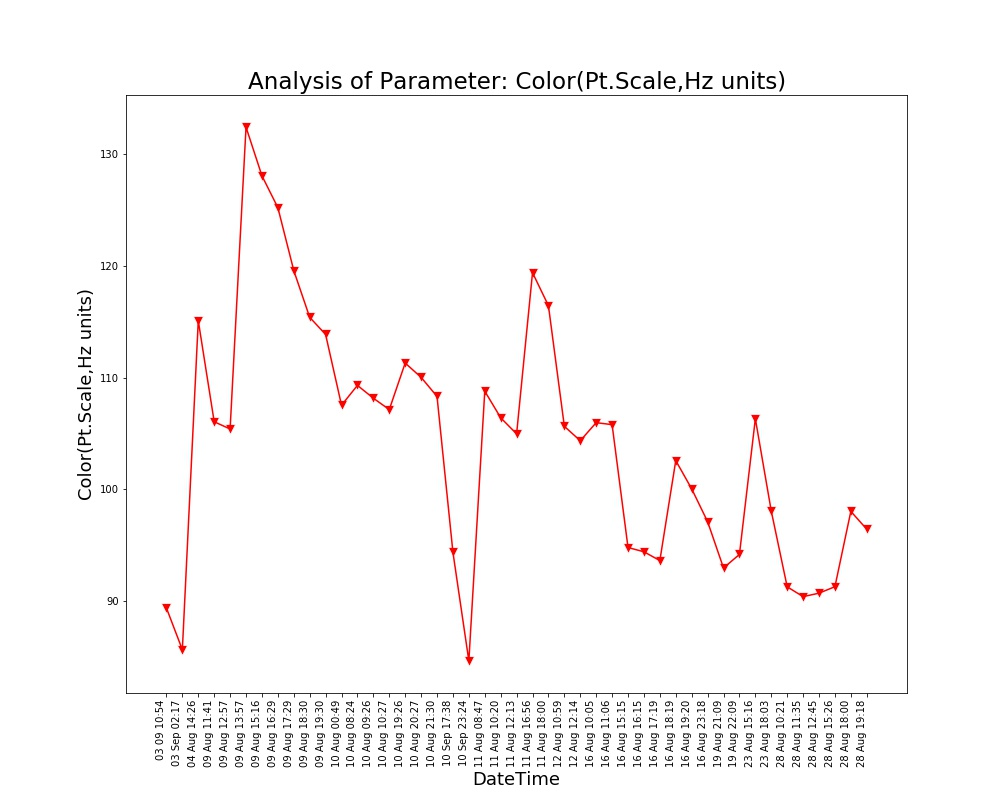

Source data for this figure (header and first rows):
Unnamed: 0, DateTime, Date, Time, Color(Pt.Scale,Hz units)
0.0, 04 Aug 14:26, 04 Aug 2021, 14:26:24, 115.1
1.0, 09 Aug 11:41, 09 Aug 2021, 11:41:48, 106
2.0, 09 Aug 12:57, 09 Aug 2021, 12:57:04, 105.4
3.0, 09 Aug 13:57, 09 Aug 2021, 13:57:19, 132.4
4.0, 09 Aug 15:16, 09 Aug 2021, 15:16:19, 128.1
5.0, 09 Aug 16:29, 09 Aug 2021, 16:29:24, 125.2
6.0, 09 Aug 17:29, 09 Aug 2021, 17:29:51, 119.6
7.0, 09 Aug 18:30, 09 Aug 2021, 18:30:16, 115.4
8.0, 09 Aug 19:30, 09 Aug 2021, 19:30:40, 113.9
9.0, 10 Aug 00:49, 10 Aug 2021, 00:49:39, 107.5
10.0, 10 Aug 08:24, 10 Aug 2021, 08:24:01, 109.3
11.0, 10 Aug 09:26, 10 Aug 2021, 09:26:56, 108.2
12.0, 10 Aug 10:27, 10 Aug 2021, 10:27:28, 107.1
13.0, 10 Aug 19:26, 10 Aug 2021, 19:26:33, 111.3
14.0, 10 Aug 20:27, 10 Aug 2021, 20:27:03, 110
15.0, 10 Aug 21:30, 10 Aug 2021, 21:30:23, 108.3
16.0, 11 Aug 08:47, 11 Aug 2021, 08:47:06, 108.8
17.0, 11 Aug 10:20, 11 Aug 2021, 10:20:04, 106.4
18.0, 11 Aug 12:13, 11 Aug 2021, 12:13:36, 105
19.0, 11 Aug 16:56, 11 Aug 2021, 16:56:21, 119.4
20.0, 11 Aug 18:00, 11 Aug 2021, 18:00:02, 116.4
21.0, 12 Aug 10:59, 12 Aug 2021, 10:59:37, 105.6
22.0, 12 Aug 12:14, 12 Aug 2021, 12:14:31, 104.3
23.0, 16 Aug 10:05, 16 Aug 2021, 10:05:25, 106
24.0, 16 Aug 11:06, 16 Aug 2021, 11:06:03, 105.8
25.0, 16 Aug 15:15, 16 Aug 2021, 15:15:28, 94.77
26.0, 16 Aug 16:15, 16 Aug 2021, 16:15:54, 94.39
27.0, 16 Aug 17:19, 16 Aug 2021, 17:19:32, 93.6
28.0, 16 Aug 18:19, 16 Aug 2021, 18:19:53, 102.6
29.0, 16 Aug 19:20, 16 Aug 2021, 19:20:17, 100
30.0, 16 Aug 23:18, 16 Aug 2021, 23:18:09, 97.09
31.0, 19 Aug 21:09, 19 Aug 2021, 21:09:25, 92.94
32.0, 19 Aug 22:09, 19 Aug 2021, 22:09:52, 94.15
33.0, 23 Aug 15:16, 23 Aug 2021, 15:16:38, 106.3
34.0, 23 Aug 18:03, 23 Aug 2021, 18:03:46, 98.04
35.0, 28 Aug 10:21, 28 Aug 2021, 10:21:18, 91.25
36.0, 28 Aug 11:35, 28 Aug 2021, 11:35:06, 90.37
37.0, 28 Aug 12:45, 28 Aug 2021, 12:45:39, 90.68
38.0, 28 Aug 15:26, 28 Aug 2021, 15:26:51, 91.26
39.0, 28 Aug 18:00, 28 Aug 2021, 18:00:08, 98.01
40.0, 28 Aug 19:18, 28 Aug 2021, 19:18:38, 96.41
, 03 Sep 02:17, 03 Sep 2021, 02:17:33, 85.61
, 03 09 10:54, 03 Sep 2021, 10:54:46, 89.35
, 10 Sep 17:38, 10 Sep 2021, 17:38:26, 94.34
, 10 Sep 23:24, 10 Sep 2021, 23:24:03, 84.61
